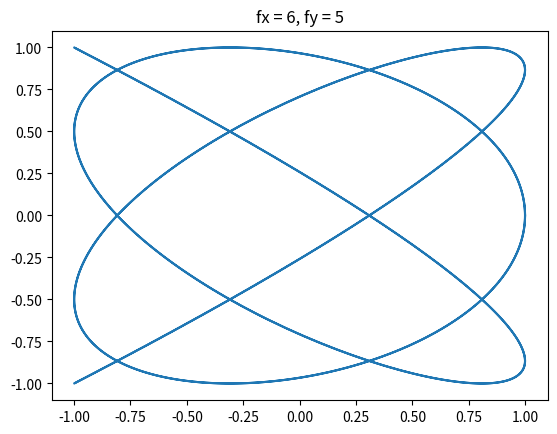
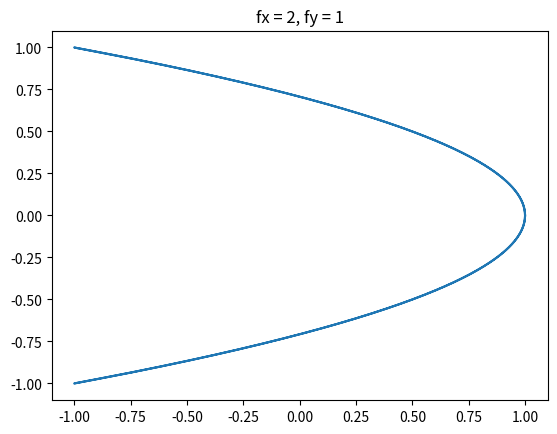
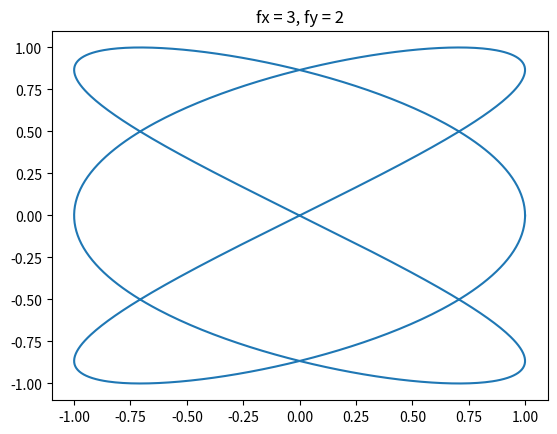
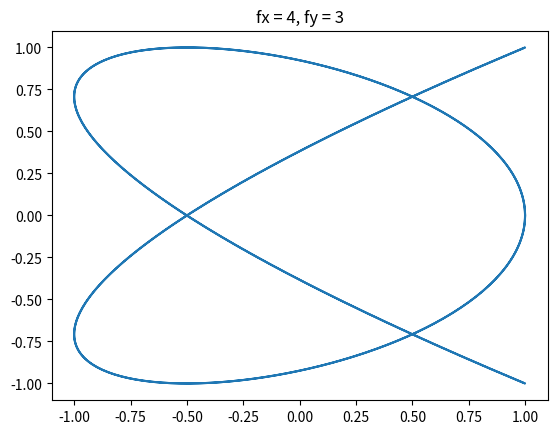
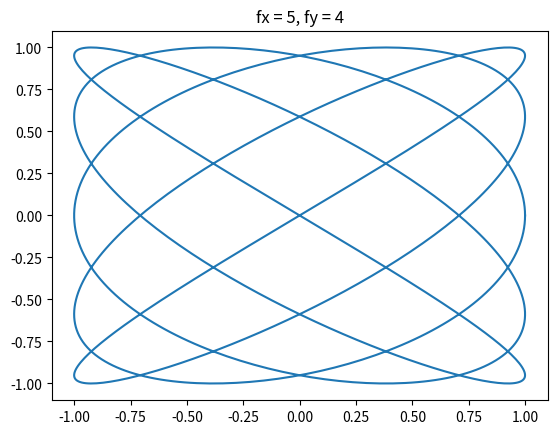
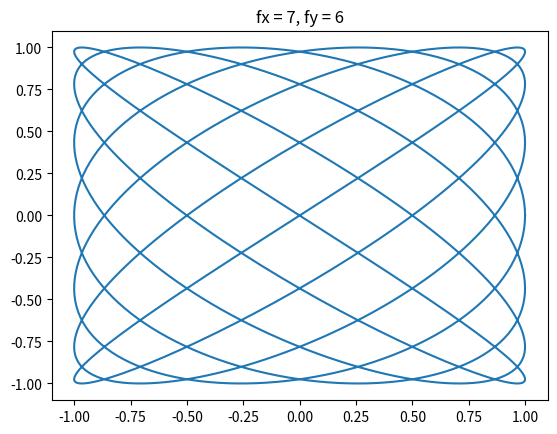
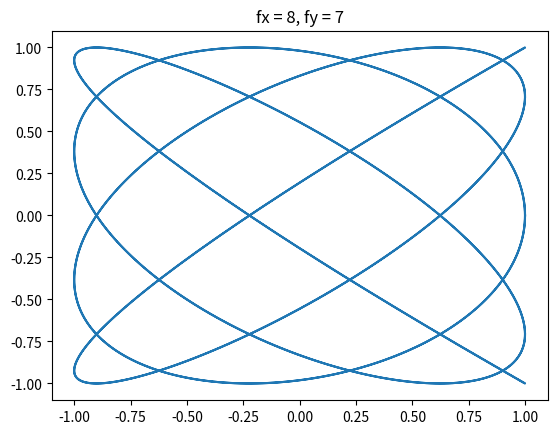

Reproduce these figures in Python, in order.
# ex 5: plot lissajoux curves (think: oscilloscope):
# The traversed coordinates are given by (x, y) which
# sinusoidal signals, with a phase difference: dphi and
# frequencies fx and fy in time t
#   x = sin(fx*t + dphi)
#   y = sin(fy*t)
#
# Use fx = 6, dphi = pi/2 or pi/4, and fy = fx - 1
# Then plot for various fx = [2..8] using a for loop
# Use Numpy arrays, linspace (for time t), pi, and sin functions
#
# Hint: take time in interval [0, 2*pi], e.g.:
#   t = np.linspace(0, 2*np.pi, 1000)
#

# Import statements
import matplotlib.pyplot as plt
import numpy as np

# Define the time interval
ts = np.linspace(0, 2*np.pi, 1000)
dphi = np.pi/2

fx = 6; fy = fx - 1
xs = np.sin(fx * ts + dphi)
ys = np.sin(fy * ts)
plt.plot(xs, ys)
plt.title(f"fx = {fx}, fy = {fy}")
plt.show()

# Now plot the Lissajoux figures for each fx in [2..8]
for fx in range(2, 9):
    fy = fx - 1
    xs = np.sin(fx*ts + dphi)
    ys = np.sin(fy*ts)
    plt.plot(xs, ys)
    plt.title(f"fx = {fx}, fy = {fy}")
    plt.show()
